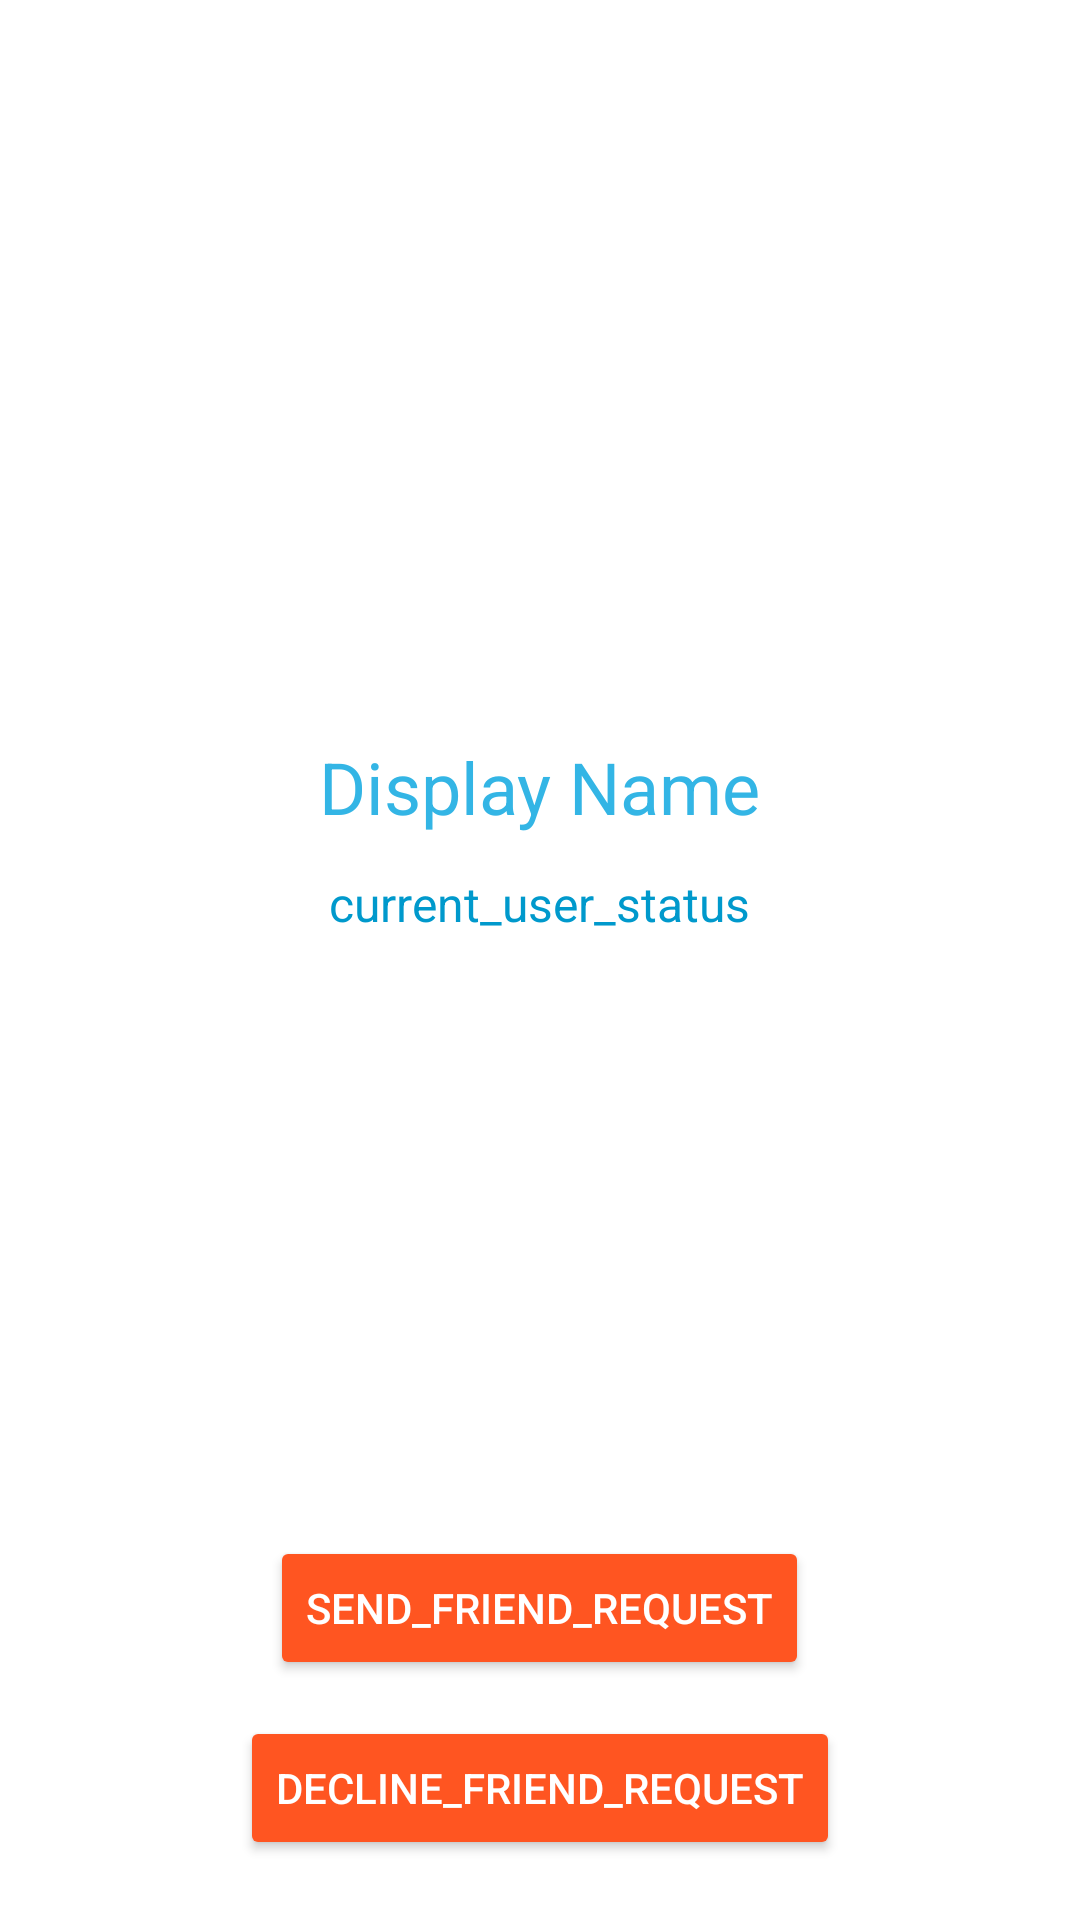

This screen was rendered from an Android layout file. Write that file and the resources it references.
<!-- AndroidManifest.xml: application theme AppTheme -->
<!-- res/layout/activity_profile.xml -->
<?xml version="1.0" encoding="utf-8"?>

<RelativeLayout xmlns:android="http://schemas.android.com/apk/res/android"
    xmlns:app="http://schemas.android.com/apk/res-auto"
    xmlns:tools="http://schemas.android.com/tools"
    android:layout_width="match_parent"
    android:layout_height="match_parent"
    android:background="@android:color/background_light"
    tools:context="ashraf.example.com.communication.ProfileActivity"
    tools:layout_editor_absoluteY="81dp">

    <ImageView
        android:id="@+id/profile_image"
        android:layout_width="match_parent"
        android:layout_height="220dp"
        android:layout_alignParentStart="true"
        android:layout_alignParentTop="true"
        android:adjustViewBounds="true"
        android:contentDescription="todo"
        android:scaleType="centerCrop"
        app:srcCompat="@drawable/avater" />

    <TextView
        android:id="@+id/profile_displayName"
        android:layout_width="wrap_content"
        android:layout_height="wrap_content"
        android:layout_below="@+id/profile_image"
        android:layout_centerHorizontal="true"
        android:layout_marginTop="26dp"
        android:text="@string/Display_Name"
        android:textColor="@android:color/holo_blue_light"
        android:textSize="24sp" />

    <TextView
        android:id="@+id/profile_status"
        android:layout_width="wrap_content"
        android:layout_height="wrap_content"
        android:layout_below="@+id/profile_displayName"
        android:layout_centerHorizontal="true"
        android:layout_marginTop="12dp"
        android:text="current_user_status"
        android:textColor="@android:color/holo_blue_dark"
        android:textSize="16sp" />

    <Button
        android:id="@+id/profile_send_req_btn"
        android:layout_width="wrap_content"
        android:layout_height="wrap_content"
        android:layout_above="@+id/profile_decline_btn"
        android:layout_centerHorizontal="true"
        android:layout_marginBottom="12dp"
        android:backgroundTint="@color/colorAccent"
        android:text="send_friend_request"
        android:textColor="@android:color/white"
        tools:targetApi="lollipop" />

    <Button
        android:id="@+id/profile_decline_btn"
        android:layout_width="wrap_content"
        android:layout_height="wrap_content"
        android:layout_alignParentBottom="true"
        android:layout_centerHorizontal="true"
        android:layout_marginBottom="20dp"
        android:backgroundTint="@color/colorAccent"
        android:text="decline_friend_request"
        android:textColor="@android:color/white"
        tools:targetApi="lollipop" />


</RelativeLayout>
<!-- resources referenced by this layout -->
<resources>
  <color name="colorAccent">#ff5521</color>
  <string name="Display_Name">Display Name</string>
  <style name="AppTheme" parent="Theme.AppCompat.Light.NoActionBar">
          
          <item name="colorPrimary">@color/colorPrimary</item>
          <item name="colorPrimaryDark">@color/colorPrimaryDark</item>
          <item name="colorAccent">@color/colorAccent</item>
      </style>
  <color name="colorPrimary">#673bb7</color>
  <color name="colorPrimaryDark">#512da7</color>
</resources>
